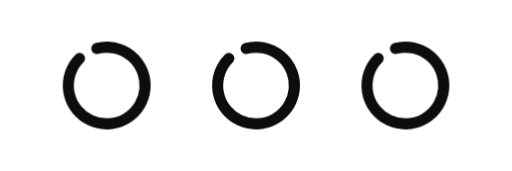
t = 0.00 s
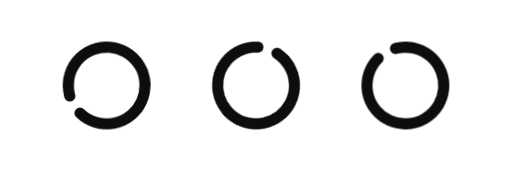
t = 0.44 s
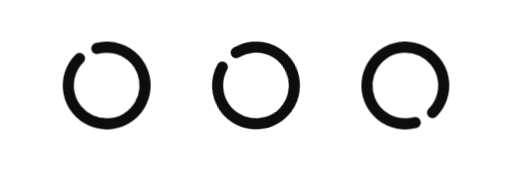
t = 0.80 s
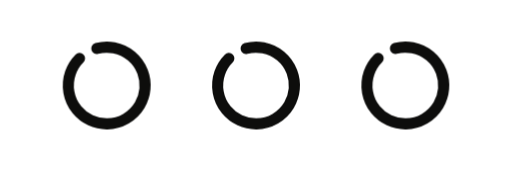
t = 1.16 s
t = 1.43 s: frame unchanged from t = 0.00 s, image omitted
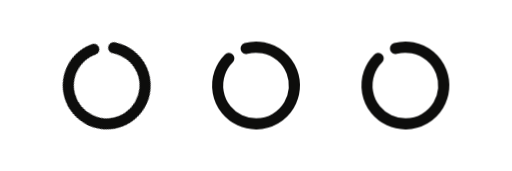
t = 1.97 s

The animated SVG that drew these frames (rendered in a browser with its animation timeline set to each time). Animation: 1 CSS @keyframes rule; one cycle of 2.24 s, repeats indefinitely.

<svg xmlns="http://www.w3.org/2000/svg" viewBox="0 0 120 40" width="120" height="40" role="img"><title>Thinking: three rings turn in turn</title><style>.k{transform-box:fill-box;transform-origin:center;animation:k 1.8s cubic-bezier(.6,0,.4,1) infinite}@keyframes k{0%{transform:rotate(0)}40%,100%{transform:rotate(360deg)}}@media (prefers-reduced-motion:reduce){*{animation:none!important}}</style><g fill="none" stroke="#0D0D0C" stroke-width="2.6" stroke-linecap="round"><path class="k" style="animation-delay:0.00s" d="M22.67 11.31A9 9 0 1 1 18.64 13.64"/><path class="k" style="animation-delay:0.22s" d="M57.67 11.31A9 9 0 1 1 53.64 13.64"/><path class="k" style="animation-delay:0.44s" d="M92.67 11.31A9 9 0 1 1 88.64 13.64"/></g></svg>
